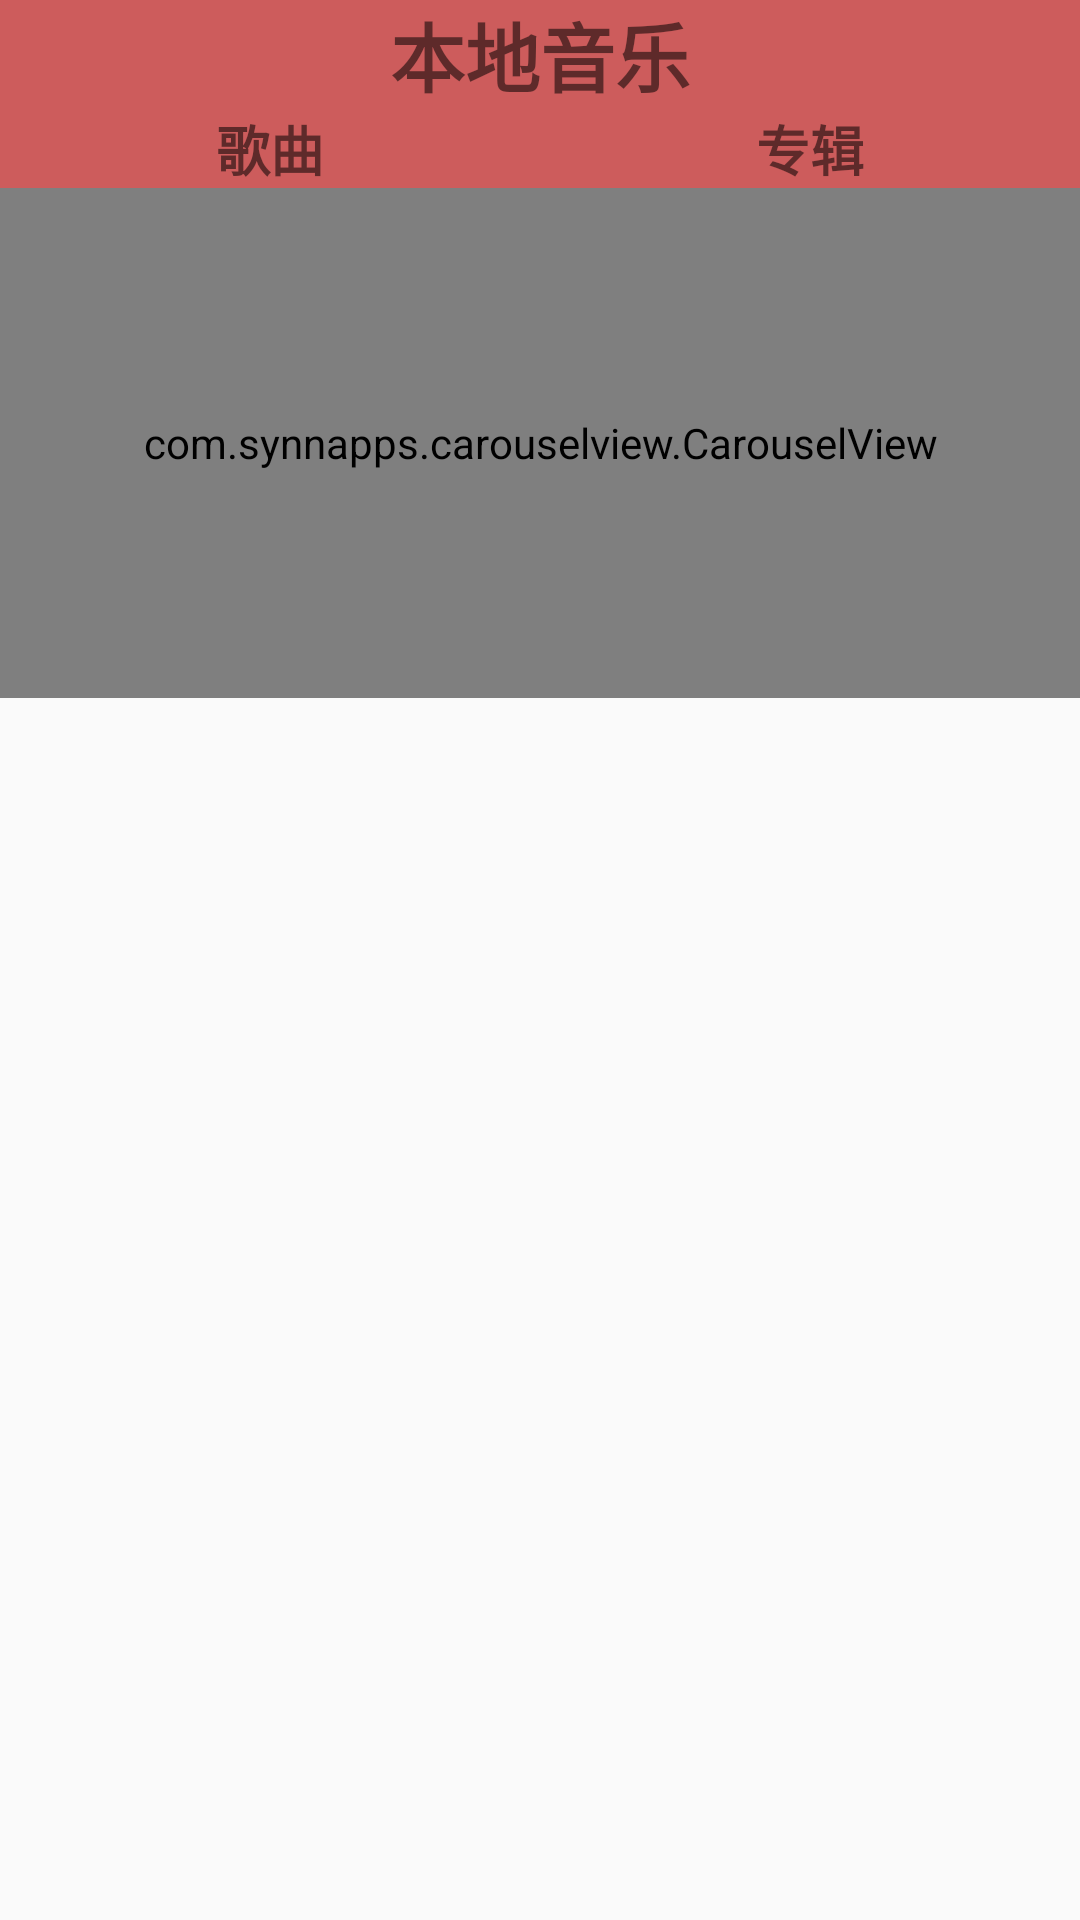

Android layout source for this screen:
<!-- AndroidManifest.xml: application theme Theme.MyMusic -->
<!-- res/layout/activity_main_music2.xml -->
<?xml version="1.0" encoding="utf-8"?>
<LinearLayout
    xmlns:android="http://schemas.android.com/apk/res/android"
    xmlns:app="http://schemas.android.com/apk/res-auto"
    xmlns:tools="http://schemas.android.com/tools"
    android:layout_width="match_parent"
    android:layout_height="match_parent"
    android:orientation="vertical">

    <LinearLayout
        android:layout_width="match_parent"
        android:layout_height="wrap_content"
        android:background="@color/indianred"
        android:orientation="horizontal">

        <TextView
            android:layout_width="0dp"
            android:layout_height="wrap_content"
            android:layout_weight="1"
            android:gravity="center"
            android:text="本地音乐"
            android:textSize="25dp"
            android:textStyle="bold"/>

    </LinearLayout>

    <LinearLayout
        android:layout_width="match_parent"
        android:layout_height="wrap_content"
        android:background="@color/indianred"
        android:orientation="horizontal">

        <TextView
            android:id="@+id/menu1"
            android:layout_width="0dp"
            android:layout_height="wrap_content"
            android:layout_weight="1"
            android:gravity="center"
            android:text="歌曲"
            android:textSize="18sp"
            android:textStyle="bold" />

        <TextView
            android:id="@+id/menu2"
            android:layout_width="0dp"
            android:layout_height="wrap_content"
            android:layout_weight="1"
            android:gravity="center"
            android:text="专辑"
            android:textSize="18sp"
            android:textStyle="bold" />
    </LinearLayout>

    <RelativeLayout
        android:layout_width="match_parent"
        android:layout_height="wrap_content">

        <com.synnapps.carouselview.CarouselView
            android:id="@+id/carouselView"
            android:layout_width="match_parent"
            android:layout_height="170dp"
            app:fillColor="#FFFFFFFF"
            app:pageColor="#00000000"
            app:radius="6dp"
            app:slideInterval="3000"
            app:strokeColor="#FF777777"
            app:strokeWidth="1dp" />

    </RelativeLayout>

    <FrameLayout
        android:id="@+id/content"
        android:layout_width="match_parent"
        android:layout_height="0dp"
        android:layout_weight="9">

    </FrameLayout>



</LinearLayout>
<!-- resources referenced by this layout -->
<resources>
  <color name="indianred">#cd5c5c</color>
  <style name="Theme.MyMusic" parent="Theme.MaterialComponents.DayNight.NoActionBar.Bridge">
          
          <item name="colorPrimary">@color/purple_500</item>
          <item name="colorPrimaryVariant">@color/purple_700</item>
          <item name="colorOnPrimary">@color/white</item>
          
          <item name="colorSecondary">@color/teal_200</item>
          <item name="colorSecondaryVariant">@color/teal_700</item>
          <item name="colorOnSecondary">@color/black</item>
          
          <item name="android:statusBarColor" tools:targetApi="l">?attr/colorPrimaryVariant</item>
          
      </style>
  <color name="purple_500">#FF6200EE</color>
  <color name="purple_700">#FF3700B3</color>
  <color name="white">#FFFFFFFF</color>
  <color name="teal_200">#FF03DAC5</color>
  <color name="teal_700">#FF018786</color>
  <color name="black">#FF000000</color>
</resources>
